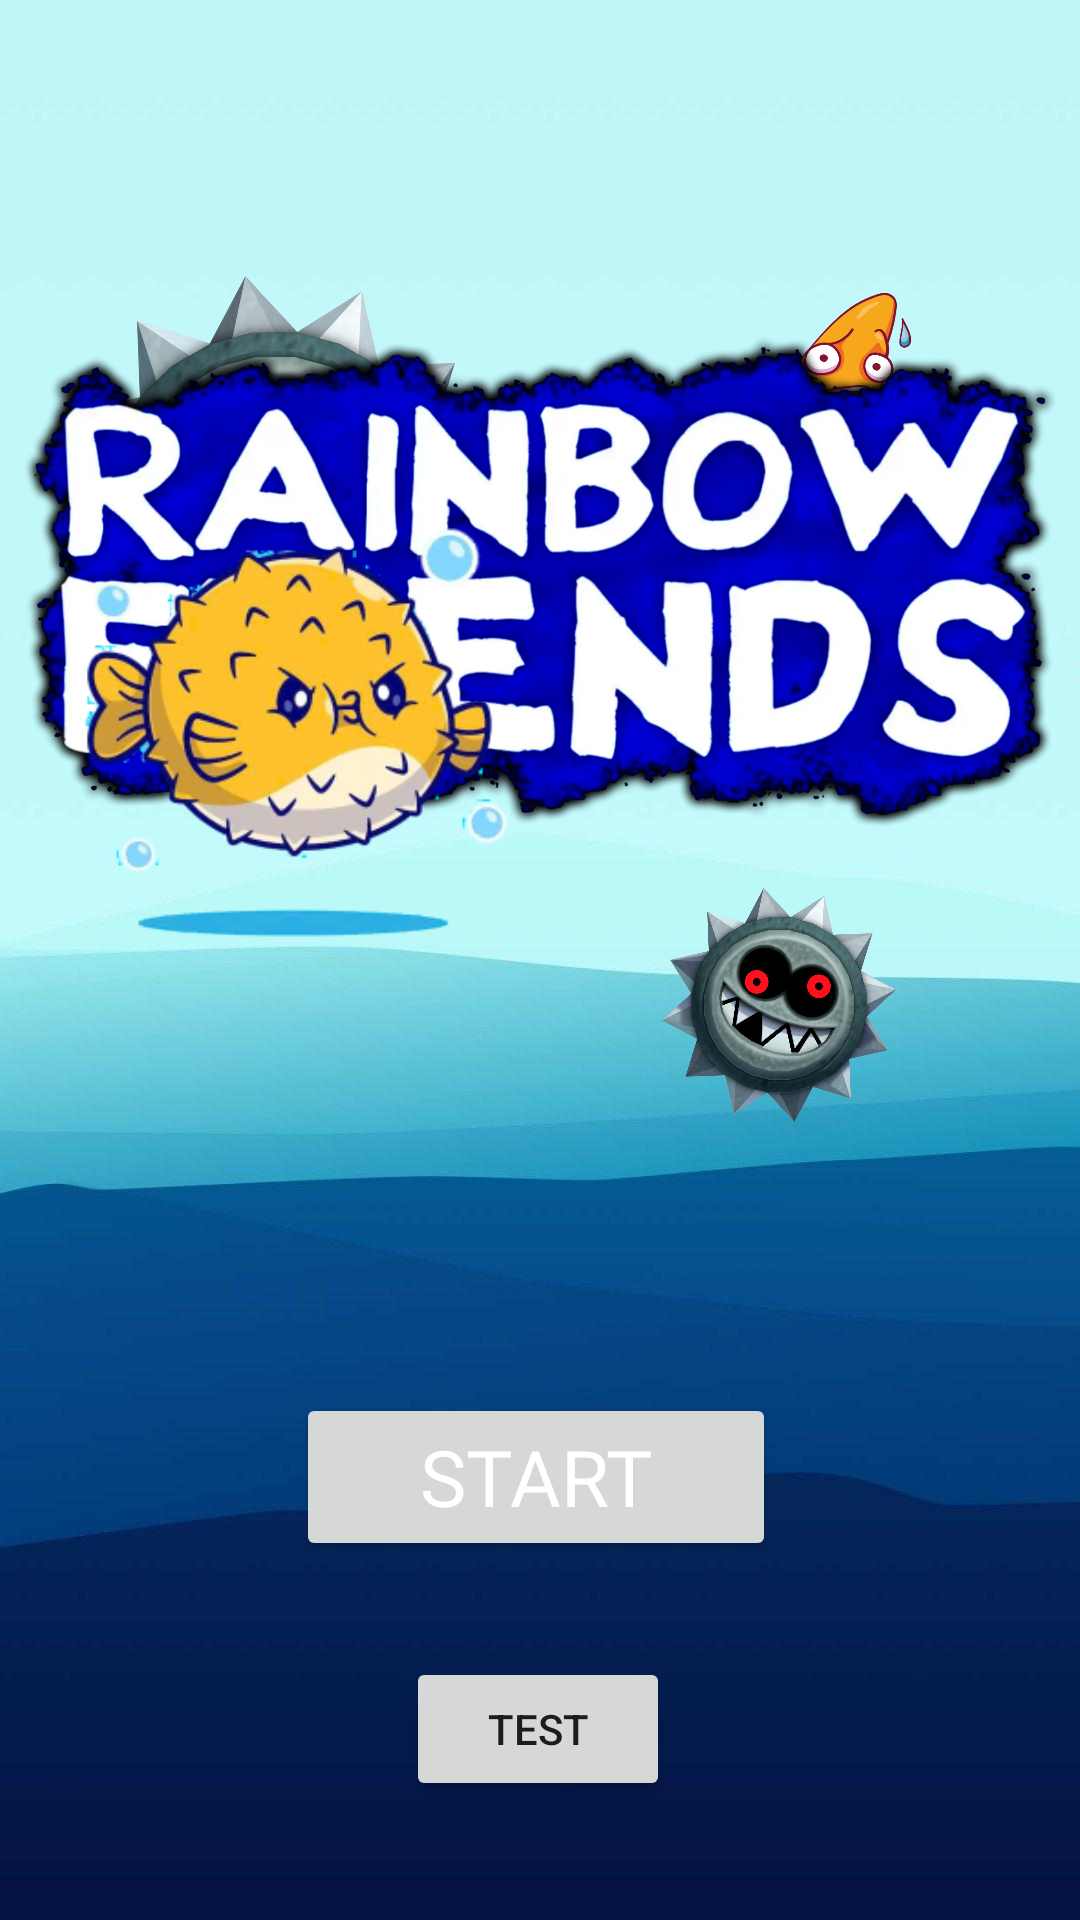

Here is an Android app screen rendered from its layout file. Give the layout XML and the strings, colors and styles it references.
<!-- AndroidManifest.xml: application theme Theme.Save_My_Friend -->
<!-- res/layout/activity_main.xml -->
<?xml version="1.0" encoding="utf-8"?>
<LinearLayout xmlns:android="http://schemas.android.com/apk/res/android"
    xmlns:app="http://schemas.android.com/apk/res-auto"
    xmlns:tools="http://schemas.android.com/tools"
    android:layout_width="match_parent"
    android:layout_height="match_parent"
    android:background="@drawable/background_menu"
    android:gravity="center_horizontal"
    android:orientation="vertical"
    tools:context=".MainActivity">

    <androidx.constraintlayout.widget.ConstraintLayout
        android:layout_width="match_parent"
        android:layout_height="match_parent">


        <ImageView
            android:id="@+id/spike_menu1"
            android:layout_width="166dp"
            android:layout_height="150dp"
            android:layout_marginTop="92dp"
            android:src="@drawable/spike"
            app:layout_constraintEnd_toEndOf="parent"
            app:layout_constraintHorizontal_bias="0.044"
            app:layout_constraintStart_toStartOf="parent"
            app:layout_constraintTop_toTopOf="parent" />

        <ImageView
            android:layout_width="77dp"
            android:layout_height="75dp"
            android:src="@drawable/scare_friend"
            app:layout_constraintBottom_toBottomOf="parent"
            app:layout_constraintEnd_toEndOf="parent"
            app:layout_constraintHorizontal_bias="0.85"
            app:layout_constraintStart_toStartOf="parent"
            app:layout_constraintTop_toTopOf="parent"
            app:layout_constraintVertical_bias="0.172" />

        <ImageView
            android:id="@+id/imageView"
            android:layout_width="345dp"
            android:layout_height="191dp"
            android:src="@drawable/game_title"
            app:layout_constraintBottom_toBottomOf="parent"
            app:layout_constraintEnd_toEndOf="parent"
            app:layout_constraintStart_toStartOf="parent"
            app:layout_constraintTop_toTopOf="parent"
            app:layout_constraintVertical_bias="0.219" />

        <ImageView
            android:id="@+id/spike_menu"
            android:layout_width="100dp"
            android:layout_height="78dp"
            android:layout_marginTop="296dp"
            android:src="@drawable/spike"
            app:layout_constraintEnd_toEndOf="parent"
            app:layout_constraintHorizontal_bias="0.807"
            app:layout_constraintStart_toStartOf="parent"
            app:layout_constraintTop_toTopOf="parent" />


        <Button
            android:id="@+id/startButton"
            android:layout_width="160dp"
            android:layout_height="56dp"
            android:fontFamily="@font/matemasie_regular"
            android:text="START"
            android:textColor="@color/white"
            android:textSize="26dp"
            app:layout_constraintBottom_toBottomOf="parent"
            app:layout_constraintEnd_toEndOf="parent"
            app:layout_constraintHorizontal_bias="0.494"
            app:layout_constraintStart_toStartOf="parent"
            app:layout_constraintTop_toTopOf="parent"
            app:layout_constraintVertical_bias="0.795" />
        


        <ImageView
            android:layout_width="144dp"
            android:layout_height="153dp"
            android:src="@drawable/fish_r"
            app:layout_constraintBottom_toBottomOf="parent"
            app:layout_constraintEnd_toEndOf="parent"
            app:layout_constraintHorizontal_bias="0.123"
            app:layout_constraintStart_toStartOf="parent"
            app:layout_constraintTop_toTopOf="parent"
            app:layout_constraintVertical_bias="0.344" />

        <ImageView
            android:id="@+id/smoke"
            android:layout_width="406dp"
            android:layout_height="365dp"
            android:src="@drawable/smoke"
            android:visibility="gone"
            app:layout_constraintBottom_toBottomOf="parent"
            app:layout_constraintEnd_toEndOf="parent"
            app:layout_constraintHorizontal_bias="0.589"
            app:layout_constraintStart_toStartOf="parent"
            app:layout_constraintTop_toTopOf="parent"
            app:layout_constraintVertical_bias="0.992" />

        <ImageView
            android:id="@+id/smoke1"
            android:layout_width="270dp"
            android:layout_height="220dp"
            android:src="@drawable/smoke1"
            android:visibility="gone"
            app:layout_constraintBottom_toBottomOf="parent"
            app:layout_constraintEnd_toEndOf="parent"
            app:layout_constraintHorizontal_bias="0.496"
            app:layout_constraintStart_toStartOf="parent"
            app:layout_constraintTop_toTopOf="parent"
            app:layout_constraintVertical_bias="0.879" />

        <Button
            android:id="@+id/lv2_button"
            android:layout_width="wrap_content"
            android:layout_height="wrap_content"
            android:layout_marginTop="32dp"
            android:text="test"
            app:layout_constraintEnd_toEndOf="parent"
            app:layout_constraintHorizontal_bias="0.498"
            app:layout_constraintStart_toStartOf="parent"
            app:layout_constraintTop_toBottomOf="@+id/startButton" />
    </androidx.constraintlayout.widget.ConstraintLayout>
    <!-- res/layout/activity_main.xml -->
    <FrameLayout xmlns:android="http://schemas.android.com/apk/res/android"
        android:layout_width="match_parent"
        android:layout_height="match_parent">

        
        <com.example.save_my_friend.view.Preview
            android:id="@+id/preview"
            android:layout_width="match_parent"
            android:layout_height="match_parent" />

        
        <Button
            android:id="@+id/fight_button"
            android:layout_width="wrap_content"
            android:layout_height="wrap_content"
            android:layout_gravity="bottom|end"
            android:layout_margin="16dp"
            android:text="FIGHT" />
    </FrameLayout>

</LinearLayout>
<!-- resources referenced by this layout -->
<resources>
  <!-- drawable background_menu: jpg bitmap (drawable, 24929 bytes) -->
  <!-- drawable fish_r: png bitmap (drawable, 59684 bytes) -->
  <!-- drawable game_title: png bitmap (drawable, 767469 bytes) -->
  <!-- drawable scare_friend: png bitmap (drawable, 36494 bytes) -->
  <!-- drawable smoke: png bitmap (drawable, 16695 bytes) -->
  <!-- drawable smoke1: png bitmap (drawable, 18758 bytes) -->
  <!-- drawable spike: png bitmap (drawable, 610170 bytes) -->
  <style name="Theme.Save_My_Friend" parent="Theme.MaterialComponents.DayNight.DarkActionBar">
          
          <item name="colorPrimary">@color/purple_500</item>
          <item name="colorPrimaryVariant">@color/purple_700</item>
          <item name="colorOnPrimary">@color/white</item>
          
          <item name="colorSecondary">@color/teal_200</item>
          <item name="colorSecondaryVariant">@color/teal_700</item>
          <item name="colorOnSecondary">@color/black</item>
          
          <item name="android:statusBarColor">?attr/colorPrimaryVariant</item>
          
      </style>
  <!-- not gathered from this repository: default colours our renderer supplied (Android Studio template values) -->
  <color name="purple_500">#FF6200EE</color>
  <color name="purple_700">#FF3700B3</color>
  <color name="teal_200">#FF03DAC5</color>
  <color name="teal_700">#FF018786</color>
  <color name="black">#FF000000</color>
  <color name="white">#FFFFFFFF</color>
</resources>
